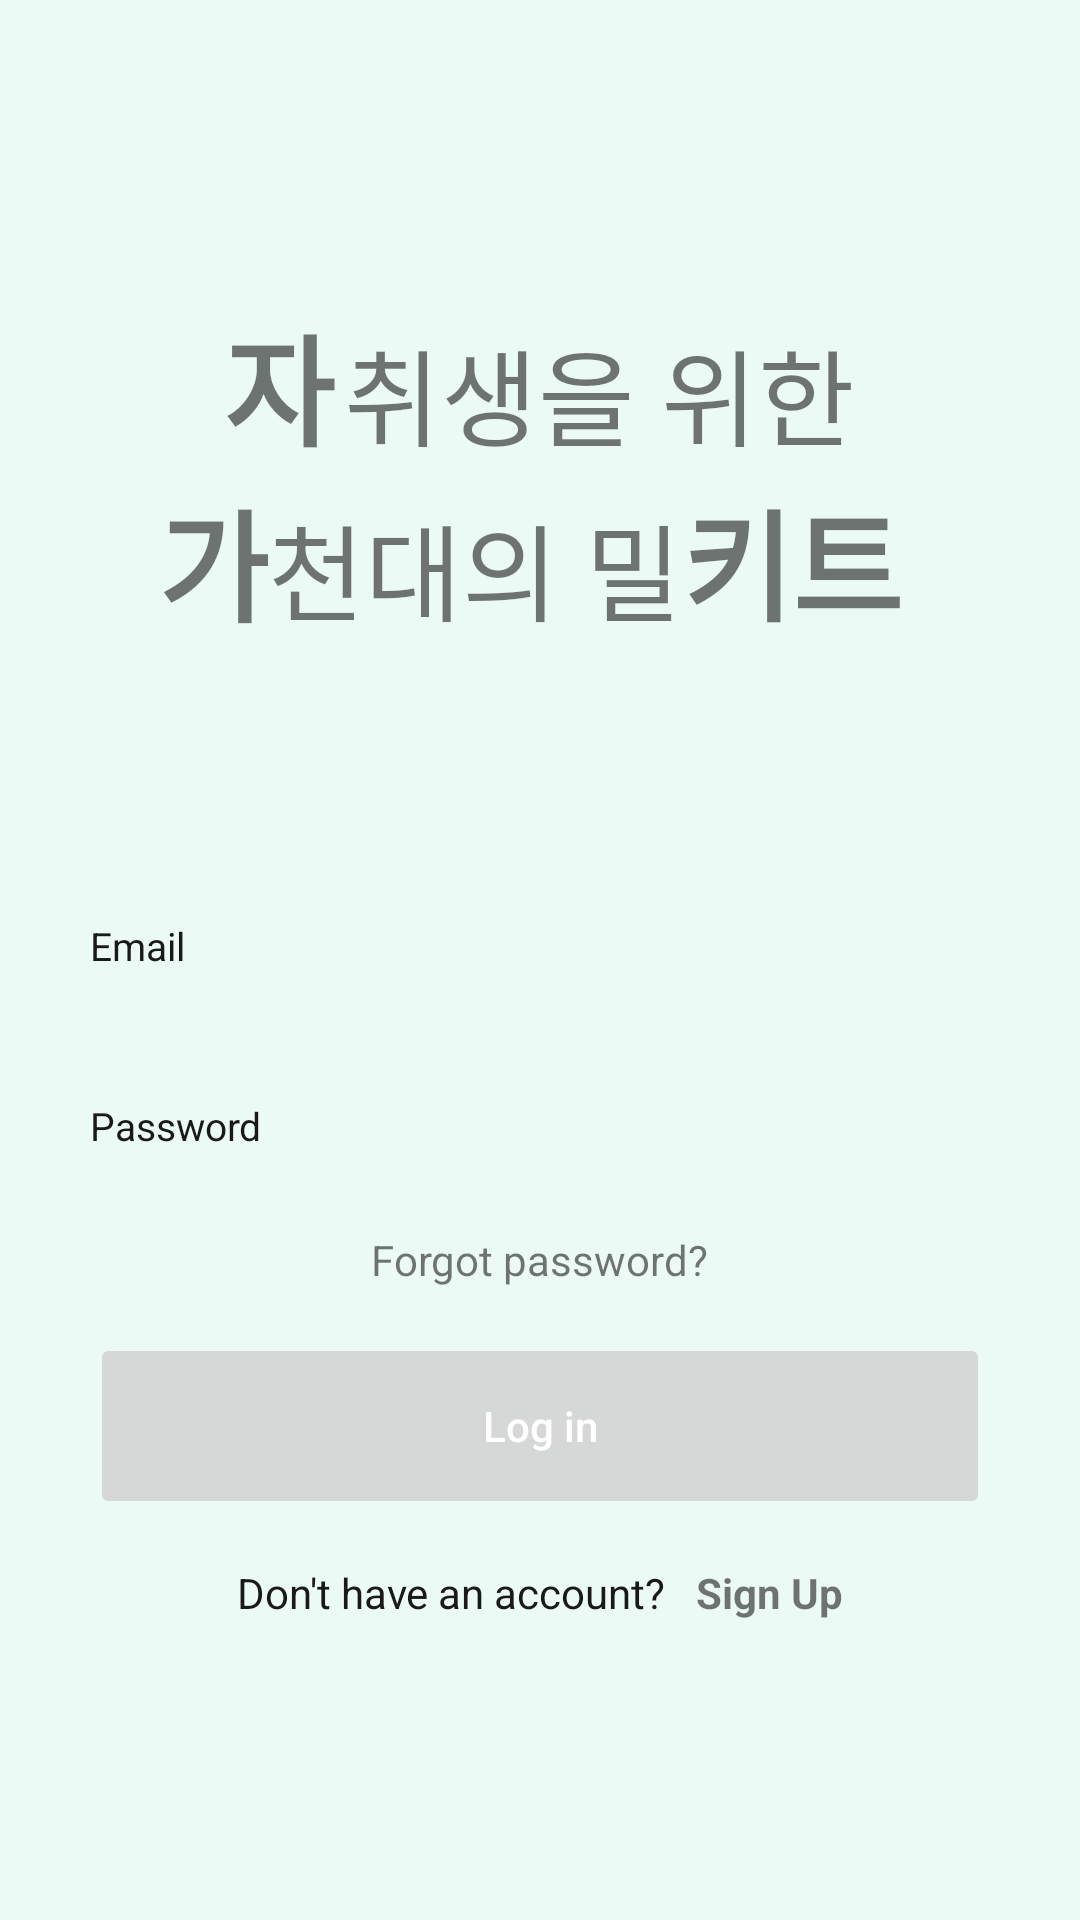

Produce the Android XML layout that renders to this screen, including the resource entries it uses.
<!-- AndroidManifest.xml: application theme Theme.MoblieTeam -->
<!-- res/layout/activity_login.xml -->
<?xml version="1.0" encoding="utf-8"?>
<layout>
<RelativeLayout
    xmlns:android="http://schemas.android.com/apk/res/android"
    xmlns:tools="http://schemas.android.com/tools"
    android:layout_width="match_parent"
    android:layout_height="match_parent"
    android:orientation="vertical">

    <LinearLayout
        android:layout_width="match_parent"
        android:layout_height="match_parent"
        android:gravity="center"
        android:orientation="vertical"
        android:background="#ecfaf5">
        <LinearLayout
            android:layout_width="wrap_content"
            android:layout_height="wrap_content">

            <TextView
                android:layout_width="40dp"
                android:layout_height="wrap_content"
                android:text="자"
                android:textSize="40sp"
                android:textStyle="bold"
                android:fontFamily="@font/sunc"/>

            <TextView
                android:layout_width="wrap_content"
                android:layout_height="wrap_content"
                android:text="취생을 위한"
                android:textSize="35sp"
                android:fontFamily="@font/sunc"/>


        </LinearLayout>

        <LinearLayout
            android:layout_width="wrap_content"
            android:layout_height="wrap_content">
            <TextView
                android:layout_width="wrap_content"
                android:layout_height="wrap_content"
                android:text="가"
                android:textSize="40sp"
                android:textStyle="bold"
                android:fontFamily="@font/sunc"
                android:autoSizeTextType="uniform"/>

            <TextView
                android:layout_width="wrap_content"
                android:layout_height="wrap_content"
                android:text="천대의 밀"
                android:textSize="35sp"
                android:fontFamily="@font/sunc"/>
            <TextView
                android:layout_width="80dp"
                android:layout_height="wrap_content"
                android:text="키트"
                android:textSize="40sp"
                android:textStyle="bold"
                android:fontFamily="@font/sunc"/>


        </LinearLayout>


        <LinearLayout
            android:layout_width="match_parent"
            android:layout_height="wrap_content"
            android:layout_marginTop="30dp"
            android:gravity="center_horizontal"
            android:orientation="horizontal">

            <TextView
                android:id="@+id/tvLogin"
                android:layout_width="wrap_content"
                android:layout_height="match_parent"

                android:gravity="center_vertical"
                android:textColor="@color/black"
                android:textSize="22sp"
                tools:text="Log in"
                android:textStyle="bold"
                android:fontFamily="@font/sunc"/>

            <TextView
                android:id="@+id/tvToYourAccount"
                android:layout_width="wrap_content"
                android:layout_height="match_parent"
                android:layout_gravity="center_horizontal"
                android:gravity="center_vertical"
                android:textColor="@color/black"
                android:textSize="22sp"
                android:fontFamily="@font/sunc"
                tools:text=" to your Account" />
        </LinearLayout>

        <LinearLayout

            android:layout_width="300dp"
            android:layout_height="40dp"
            android:layout_gravity="center_horizontal"
            android:layout_marginTop="20dp"

            android:weightSum="10"
            >
            <TextView
                android:id="@+id/LoginEmail"
                android:layout_width="0dp"
                android:layout_height="match_parent"
                android:gravity="left|center_vertical"

                android:text="Email"
                android:textColor="#191919"
                android:textSize="13sp"
                android:layout_weight="3"
                android:textStyle="normal"/>

            <EditText
                android:id="@+id/editTextLoginEmail"
                android:layout_width="0dp"
                android:layout_height="match_parent"
                android:includeFontPadding="false"
                android:inputType="textEmailAddress"
                android:textColor="#707070"
                android:textSize="14sp"
                android:background="@null"
                android:layout_weight="7"/>

        </LinearLayout>

        <LinearLayout

            android:layout_width="300dp"
            android:layout_height="40dp"
            android:layout_gravity="center_horizontal"
            android:layout_marginTop="20dp"

            android:weightSum="10"
            >

            <TextView
                android:id="@+id/LoginPassword"
                android:layout_width="0dp"
                android:layout_height="match_parent"
                android:layout_weight="3"

                android:gravity="left|center_vertical"
                android:text="Password"
                android:textColor="#191919"
                android:textSize="13sp" />

            <EditText
                android:id="@+id/editTextLoginPassword"
                android:layout_width="0dp"
                android:layout_height="match_parent"
                android:includeFontPadding="false"
                android:inputType="textPassword"
                android:textColor="#707070"
                android:textSize="14sp"
                android:background="@null"
                android:layout_weight="7"/>

        </LinearLayout>

        <TextView
            android:id="@+id/textViewFindPassword"
            android:layout_width="wrap_content"
            android:layout_height="wrap_content"
            android:layout_gravity="center"
            android:layout_marginTop="15dp"
            android:text="Forgot password?" />

        <Button
            android:id="@+id/buttonLogIn"
            android:layout_width="300dp"
            android:layout_height="62dp"
            android:layout_gravity="center_horizontal"
            android:layout_margin="15dp"

            android:stateListAnimator="@null"
            android:text="Log in"
            android:textAllCaps="false"
            android:textColor="#FFFFFF" />

        <LinearLayout
            android:layout_width="match_parent"
            android:layout_height="wrap_content"
            android:gravity="center_horizontal"
            android:orientation="horizontal">

            <TextView
                android:layout_width="wrap_content"
                android:layout_height="match_parent"
                android:gravity="center_vertical"
                android:text="Don't have an account?"
                android:textColor="#191919" />

            <TextView
                android:id="@+id/textViewSignUp"
                android:layout_width="wrap_content"
                android:layout_height="match_parent"
                android:layout_marginLeft="10dp"
                android:gravity="center_vertical"
                android:text="Sign Up"

                android:textStyle="bold" />
        </LinearLayout>


    </LinearLayout>


</RelativeLayout>
</layout>
<!-- resources referenced by this layout -->
<resources>
  <color name="black">#FF000000</color>
  <style name="Theme.MoblieTeam" parent="Theme.MaterialComponents.DayNight.DarkActionBar">
          
          <item name="colorPrimary">@color/purple_500</item>
          <item name="colorPrimaryVariant">@color/purple_700</item>
          <item name="colorOnPrimary">@color/white</item>
          
          <item name="colorSecondary">@color/teal_200</item>
          <item name="colorSecondaryVariant">@color/teal_700</item>
          <item name="colorOnSecondary">@color/black</item>
          
          <item name="android:statusBarColor" tools:targetApi="l">?attr/colorPrimaryVariant</item>
          
      </style>
  <color name="purple_500">#FF6200EE</color>
  <color name="purple_700">#FF3700B3</color>
  <color name="white">#FFFFFFFF</color>
  <color name="teal_200">#FF03DAC5</color>
  <color name="teal_700">#FF018786</color>
</resources>
